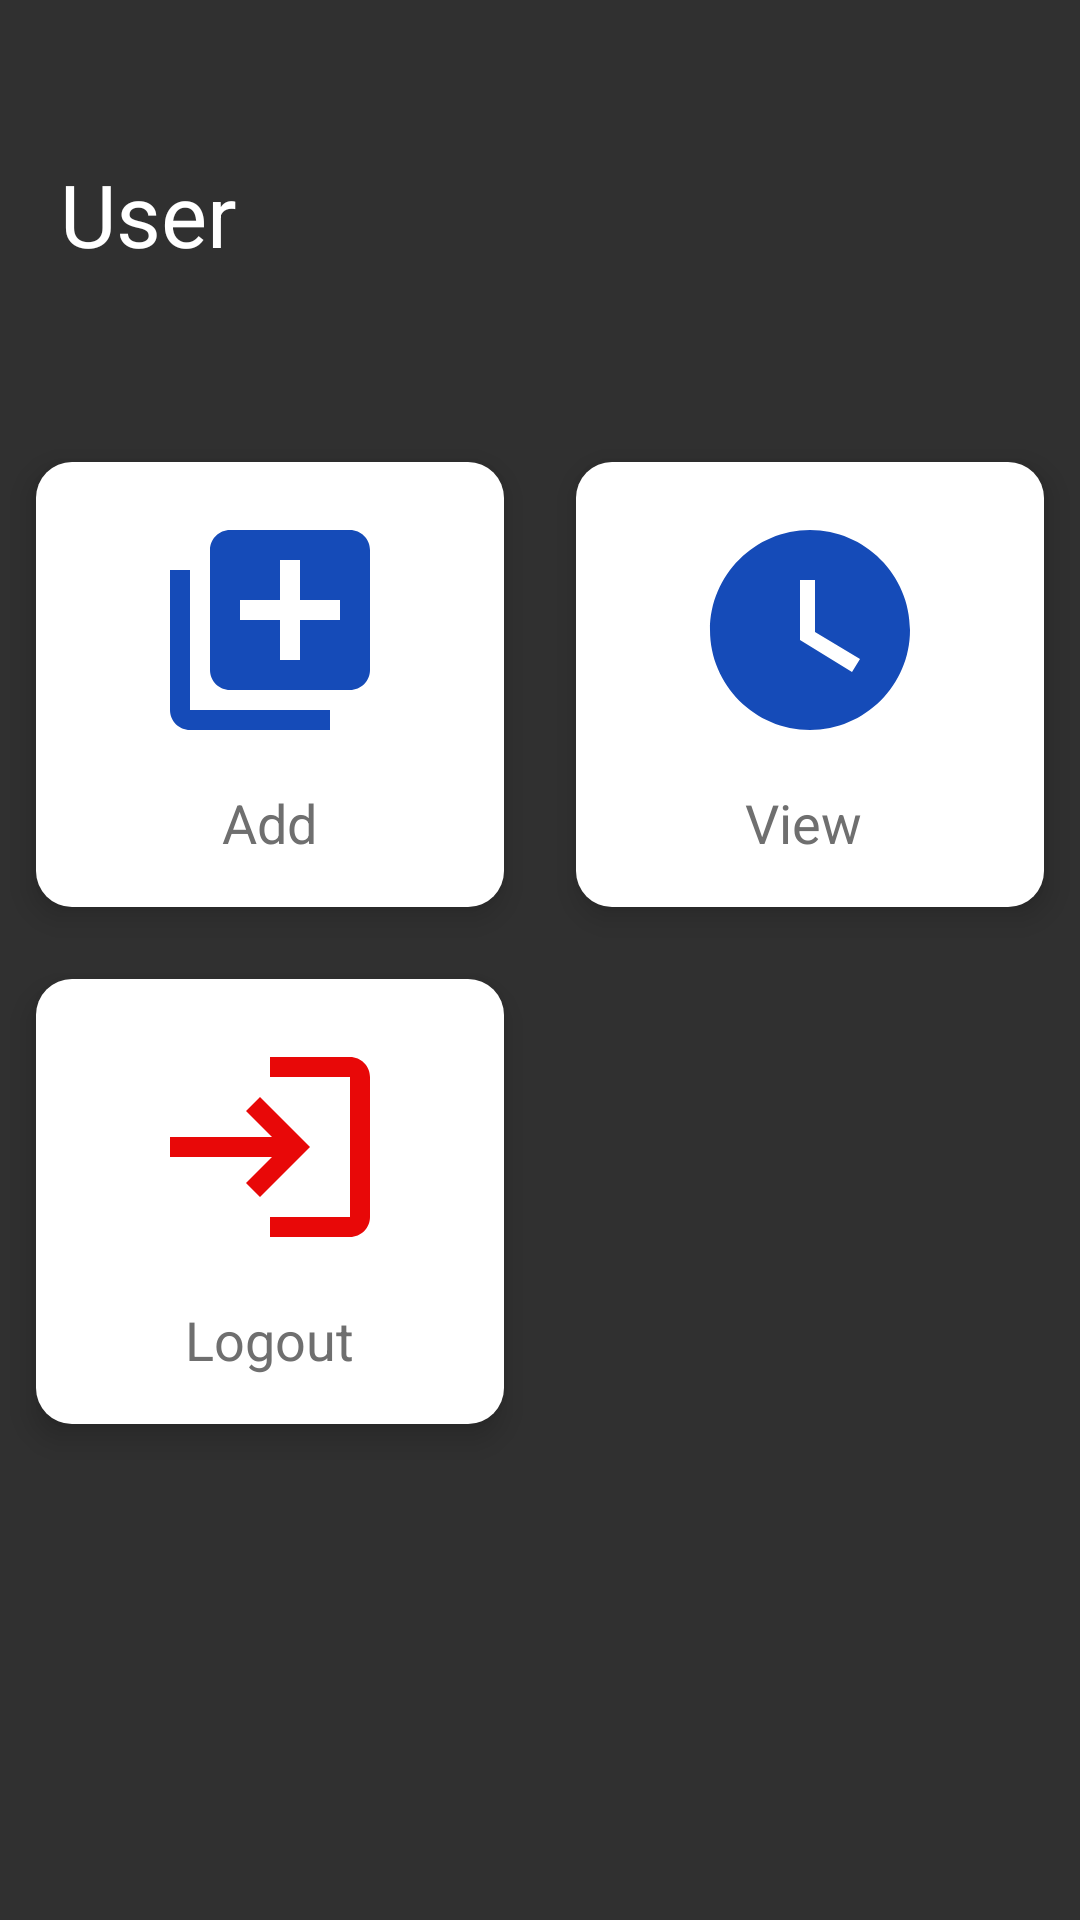

Produce the Android XML layout that renders to this screen, including the resource entries it uses.
<!-- AndroidManifest.xml: application theme Theme.Design.NoActionBar -->
<!-- res/layout/dashboard.xml -->
<?xml version="1.0" encoding="utf-8"?>

<ScrollView android:layout_width="match_parent"
    android:layout_height="match_parent"
    xmlns:android="http://schemas.android.com/apk/res/android"
    xmlns:tools="http://schemas.android.com/tools"
    xmlns:app="http://schemas.android.com/apk/res-auto"
    android:background="@drawable/dashboardbackground"
    >
    <LinearLayout
        android:layout_marginTop="20dp"
        android:orientation="vertical"
        android:layout_width="match_parent"
        android:layout_height="match_parent"
        >
        <RelativeLayout
            android:layout_marginTop="32dp"
            android:layout_marginLeft="20dp"
            android:layout_marginRight="20dp"
            android:layout_width="match_parent"
            android:layout_height="wrap_content">

            <ImageView
                android:id="@+id/dashimg"
                android:layout_width="40dp"
                android:layout_height="90dp"
                android:layout_marginRight="10dp"
                android:layout_alignParentRight="true"

                />


            <TextView
                android:id="@+id/namevalue"
                android:layout_width="wrap_content"
                android:layout_height="wrap_content"
                android:text="User"
                android:textColor="#FFFF"
                android:textSize="29sp" />

        </RelativeLayout>

        <GridLayout
            android:columnCount="2"
            android:rowCount="3"
            android:alignmentMode="alignMargins"
            android:layout_width="match_parent"
            android:columnOrderPreserved="false"
            android:layout_height="wrap_content">
            <androidx.cardview.widget.CardView
                android:layout_width="wrap_content"
                android:layout_height="wrap_content"
                android:layout_rowWeight="1"
                android:layout_columnWeight="1"
                app:cardElevation="6dp"
                app:cardCornerRadius="12dp"
                android:layout_margin="12dp">

                <Button
                    android:id="@+id/addtask"
                    android:layout_width="match_parent"
                    android:layout_height="match_parent"
                    android:background="@android:color/transparent"/>
                <LinearLayout
                    android:background="@color/white"
                    android:layout_width="match_parent"
                    android:layout_height="match_parent"
                    android:gravity="center"
                    android:orientation="vertical"
                    android:padding="16dp">

                    <ImageView
                        android:src="@drawable/ic_baseline_library_add_24"
                        android:layout_width="80dp"
                        android:layout_height="80dp"
                        />


                    <TextView
                        android:layout_width="wrap_content"
                        android:layout_height="wrap_content"
                        android:layout_marginTop="12dp"
                        android:text="Add"
                        android:textColor="#6f6f6f"
                        android:textSize="18sp" />


                </LinearLayout>

            </androidx.cardview.widget.CardView>


            <androidx.cardview.widget.CardView
                android:layout_width="wrap_content"
                android:layout_height="wrap_content"
                android:layout_rowWeight="1"
                android:layout_columnWeight="1"
                app:cardElevation="6dp"
                app:cardCornerRadius="12dp"
                android:layout_margin="12dp">


                <Button
                    android:id="@+id/viewtask"
                    android:background="@android:color/transparent"
                    android:layout_width="match_parent"
                    android:layout_height="match_parent" />
                <LinearLayout
                    android:background="@color/white"
                    android:layout_width="match_parent"
                    android:layout_height="match_parent"
                    android:gravity="center"
                    android:orientation="vertical"
                    android:padding="16dp">

                    <ImageView
                        android:src="@drawable/ic_baseline_watch_later_24"
                        android:layout_width="80dp"
                        android:layout_height="80dp"
                        />


                    <TextView
                        android:layout_width="wrap_content"
                        android:layout_height="wrap_content"
                        android:layout_marginTop="12dp"
                        android:text="View "
                        android:textColor="#6f6f6f"
                        android:textSize="18sp" />


                </LinearLayout>

            </androidx.cardview.widget.CardView>
            <androidx.cardview.widget.CardView
                android:layout_width="wrap_content"
                android:layout_height="wrap_content"
                android:layout_rowWeight="1"
                android:layout_columnWeight="1"
                app:cardElevation="6dp"
                app:cardCornerRadius="12dp"
                android:layout_margin="12dp">

                <Button

                    android:id="@+id/logout"
                    android:layout_width="match_parent"
                    android:layout_height="match_parent"
                    android:background="@android:color/transparent"
                    />

                <LinearLayout
                    android:background="@color/white"
                    android:layout_width="match_parent"
                    android:layout_height="match_parent"
                    android:gravity="center"
                    android:orientation="vertical"
                    android:padding="16dp">

                    <ImageView


                        android:src="@drawable/ic_baseline_login_24"
                        android:layout_width="80dp"
                        android:layout_height="80dp"
                        />


                    <TextView
                        android:layout_width="wrap_content"
                        android:layout_height="wrap_content"
                        android:layout_marginTop="12dp"
                        android:text="Logout"
                        android:textColor="#6f6f6f"
                        android:textSize="18sp" />


                </LinearLayout>

            </androidx.cardview.widget.CardView>



        </GridLayout>





    </LinearLayout>



</ScrollView>
<!-- resources referenced by this layout -->
<resources>
  <color name="white">#FFFFFFFF</color>
  <!-- drawable ic_baseline_library_add_24 (drawable) -->
  <vector android:height="24dp" android:tint="#154BB8"
      android:viewportHeight="24" android:viewportWidth="24"
      android:width="24dp" xmlns:android="http://schemas.android.com/apk/res/android">
      <path android:fillColor="@android:color/white" android:pathData="M4,6L2,6v14c0,1.1 0.9,2 2,2h14v-2L4,20L4,6zM20,2L8,2c-1.1,0 -2,0.9 -2,2v12c0,1.1 0.9,2 2,2h12c1.1,0 2,-0.9 2,-2L22,4c0,-1.1 -0.9,-2 -2,-2zM19,11h-4v4h-2v-4L9,11L9,9h4L13,5h2v4h4v2z"/>
  </vector>
  <!-- drawable ic_baseline_login_24 (drawable) -->
  <vector android:height="24dp" android:tint="#E80808"
      android:viewportHeight="24" android:viewportWidth="24"
      android:width="24dp" xmlns:android="http://schemas.android.com/apk/res/android">
      <path android:fillColor="@android:color/white" android:pathData="M11,7L9.6,8.4l2.6,2.6H2v2h10.2l-2.6,2.6L11,17l5,-5L11,7zM20,19h-8v2h8c1.1,0 2,-0.9 2,-2V5c0,-1.1 -0.9,-2 -2,-2h-8v2h8V19z"/>
  </vector>
  <!-- drawable ic_baseline_watch_later_24 (drawable) -->
  <vector android:height="24dp" android:tint="#154BB8"
      android:viewportHeight="24" android:viewportWidth="24"
      android:width="24dp" xmlns:android="http://schemas.android.com/apk/res/android">
      <path android:fillColor="@android:color/white" android:pathData="M12,2C6.5,2 2,6.5 2,12s4.5,10 10,10s10,-4.5 10,-10S17.5,2 12,2zM16.2,16.2L11,13V7h1.5v5.2l4.5,2.7L16.2,16.2z"/>
  </vector>
</resources>
